Run: headless pygame with SDL's dummy video driver; simulated clock (each Clock.tick advances the game by its frame time, no real sleeping); random seed 0; keys injected as events and as key.get_pressed() state; no mouse input.
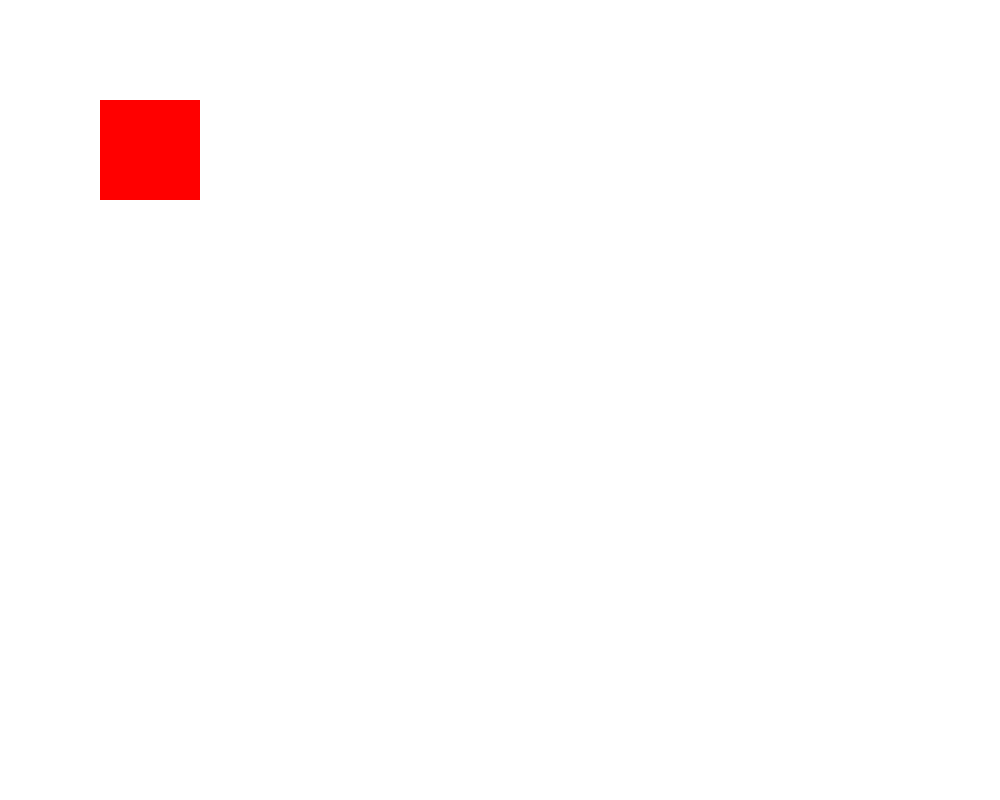
Frame 1 of 4 · flips 1–60 · no input
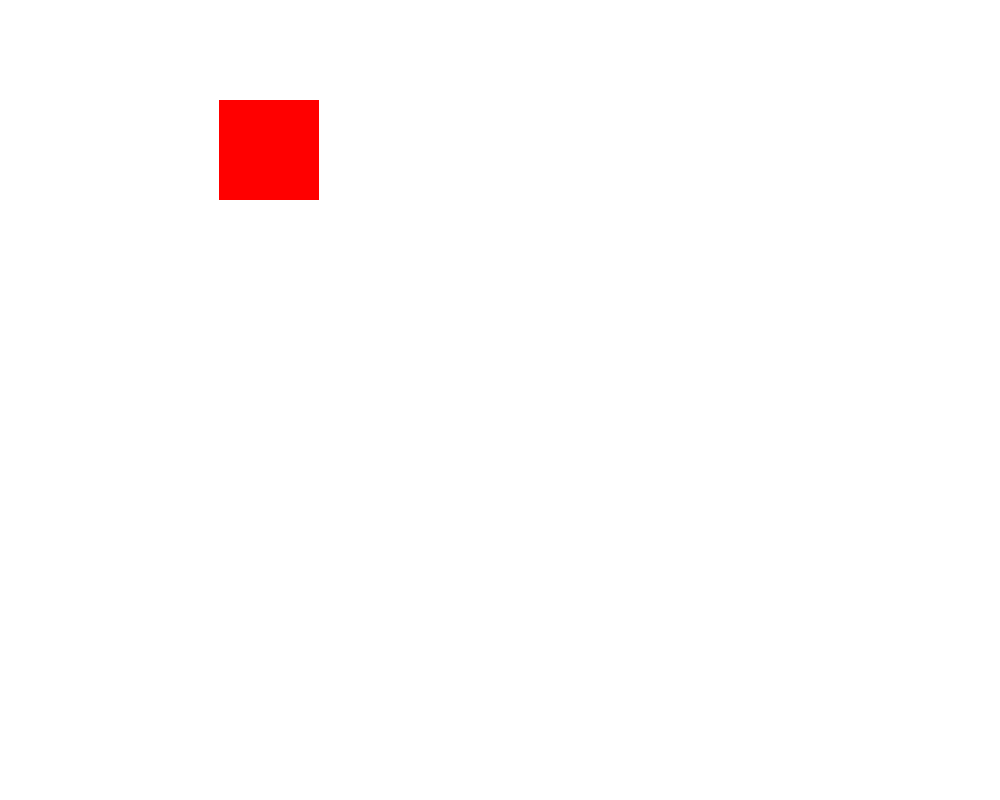
Frame 2 of 4 · flips 61–180 · tapped SPACE, RETURN · held RIGHT (→), D
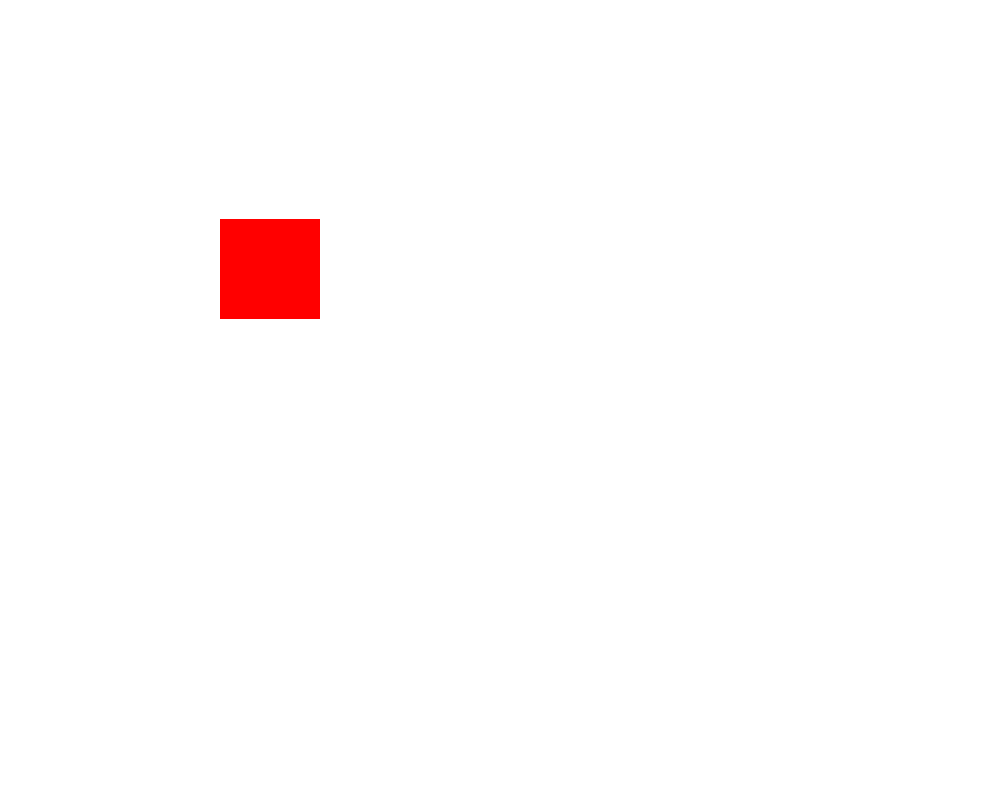
Frame 3 of 4 · flips 181–300 · held DOWN (↓), S
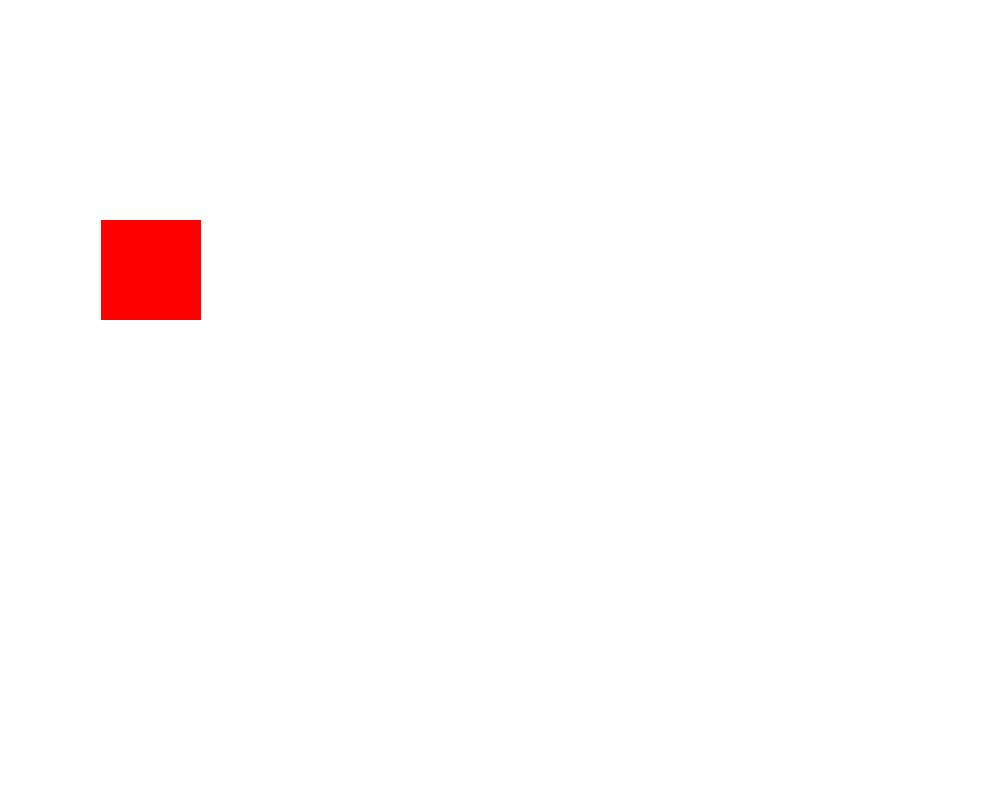
Frame 4 of 4 · flips 301–420 · held LEFT (←), A, UP (↑), W

The pygame program that drew these frames:

import pygame #type: ignore

pygame.init()

size = width, height = 1000, 800

screen = pygame.display.set_mode(size)

run = True

player = pygame.Rect((100, 100, 100, 100))

while run:

    color = (255, 255, 255)

    screen.fill(color)

    pygame.draw.rect(screen, (255, 0, 0), player)

    key = pygame.key.get_pressed()

    if key[pygame.K_LEFT] == True:
        player.move_ip(-1, 0)
    elif key[pygame.K_RIGHT] == True:
        player.move_ip(1, 0)
    elif key[pygame.K_UP] == True:
        player.move_ip(0, -1)
    elif key[pygame.K_DOWN] == True:
        player.move_ip(0, 1)

    for event in pygame.event.get():
        if event.type == pygame.QUIT:
            run = False

    pygame.display.update()

pygame.quit()
